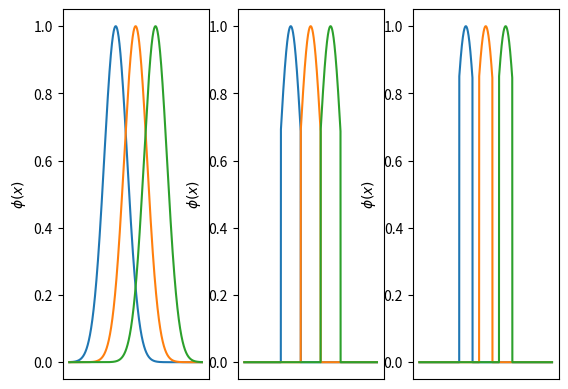

Write the Python code that produced this figure.
import numpy as np
import math
import matplotlib.pyplot as plt
from matplotlib import rc

def kernel_shape():
    x = np.arange(-0.5, 1.5, 1e-4)
    y1 = gaussian(x, 0.03, 0.2)
    y2 = gaussian(x, 0.03, 0.5)
    y3 = gaussian(x, 0.03, 0.8)
    plt.figure(1)
    plt.subplot(131)
    plt.plot(x, y1)
    plt.plot(x, y2)
    plt.plot(x, y3)
    plt.xticks([])
    plt.ylabel(r"$\phi (x) $")

    plt.subplot(132)
    yy1 = tr_gaussian(x, 0.03, 0.2)
    yy2 = tr_gaussian(x, 0.03, 0.5)
    yy3 = tr_gaussian(x, 0.03, 0.8)
    plt.plot(x, yy1)
    plt.plot(x, yy2)
    plt.plot(x, yy3)
    plt.xticks([])
    plt.ylabel(r"$\phi (x) $")
    
    plt.subplot(133)
    yy1 = tr_gaussian1(x, 0.03, 0.2)
    yy2 = tr_gaussian1(x, 0.03, 0.5)
    yy3 = tr_gaussian1(x, 0.03, 0.8)
    plt.plot(x, yy1)
    plt.plot(x, yy2)
    plt.plot(x, yy3)
    plt.xticks([])
    plt.ylabel(r"$\phi (x) $")

    plt.show()

def gaussian(x, sigma, mu):
    # a = 1/(math.sqrt(2 * math.pi * sigma))
    a = 1.0
    b = -1/(2 * sigma)
    x = b * (x - mu)**2
    x = np.exp(x)
    y = a * x
    return y

def tr_gaussian(x, sigma, mu):
    a = 1.0
    b = -1/(2 * sigma)
    xx = b * (x - mu)**2
    xx = np.exp(xx)
    y = a * xx
    yy = np.where(abs(x-mu)<0.15, y, 0)
    return yy

def tr_gaussian1(x, sigma, mu):
    a = 1.0
    b = -1/(2 * sigma)
    xx = b * (x - mu)**2
    xx = np.exp(xx)
    y = a * xx
    yy = np.where(abs(x-mu)<0.10, y, 0)
    return yy

if __name__ == "__main__":
    kernel_shape()